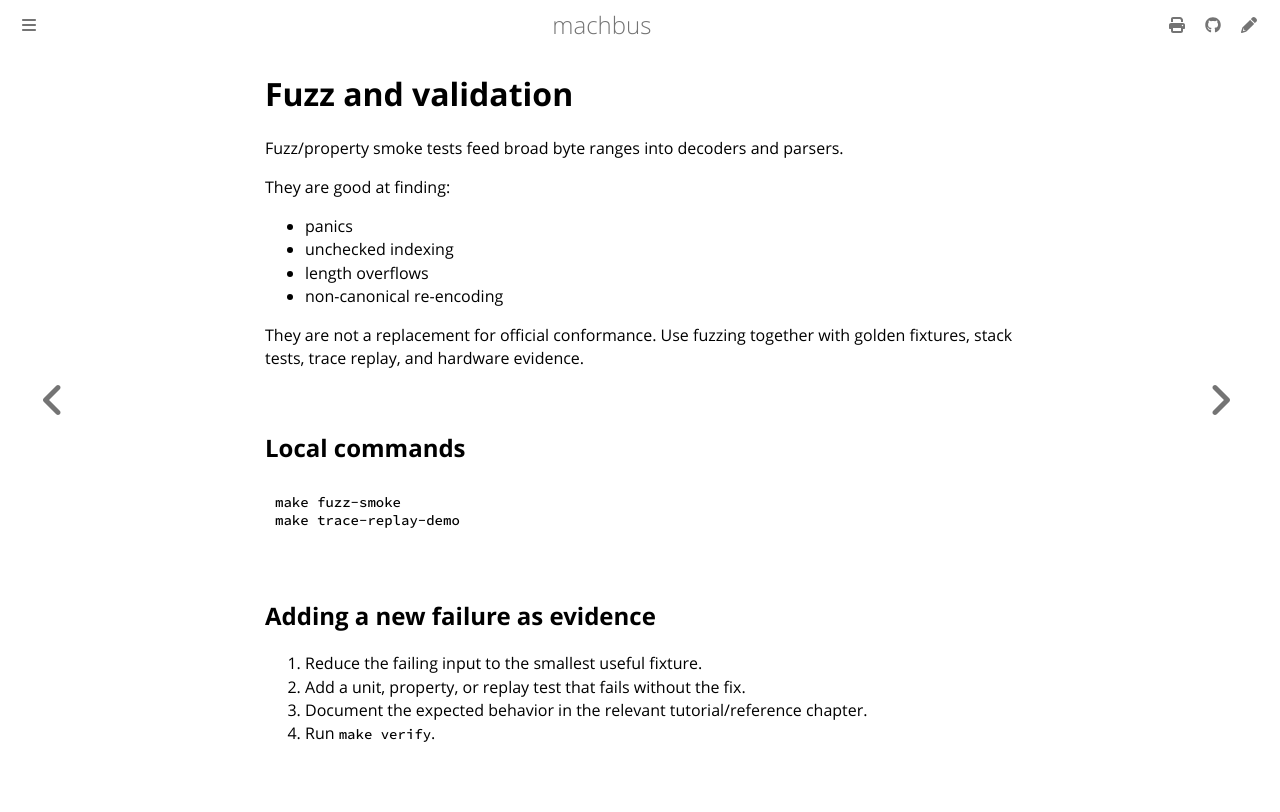

repository: robolibs/machbus · page: tutorials/fuzz-and-validation.html · generator: mdbook

# Fuzz and validation

Fuzz/property smoke tests feed broad byte ranges into decoders and parsers.

They are good at finding:

- panics
- unchecked indexing
- length overflows
- non-canonical re-encoding

They are not a replacement for official conformance. Use fuzzing together with
golden fixtures, stack tests, trace replay, and hardware evidence.

## Local commands

```sh
make fuzz-smoke
make trace-replay-demo
```

## Adding a new failure as evidence

1. Reduce the failing input to the smallest useful fixture.
2. Add a unit, property, or replay test that fails without the fix.
3. Document the expected behavior in the relevant tutorial/reference chapter.
4. Run `make verify`.
